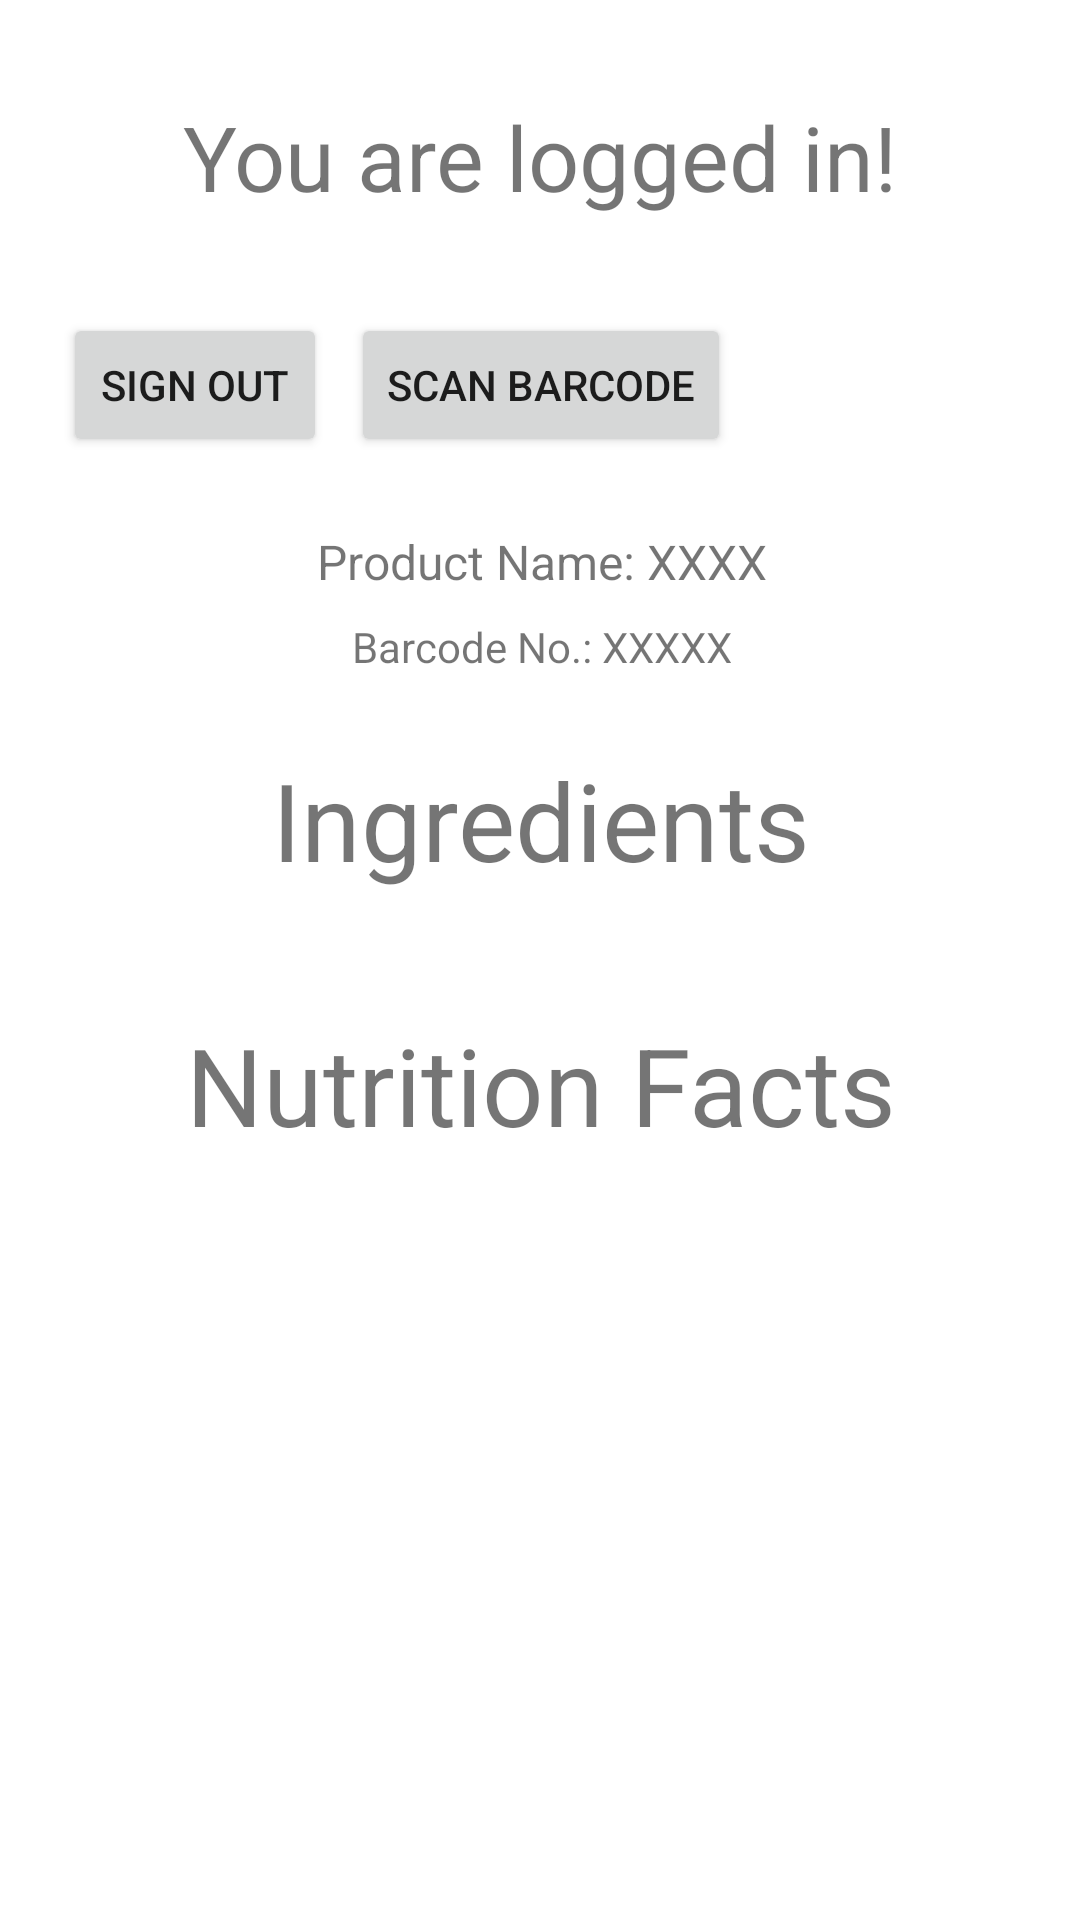

Produce the Android XML layout that renders to this screen, including the resource entries it uses.
<!-- AndroidManifest.xml: application theme Theme.Foodbarcodescanner -->
<!-- res/layout/activity_home.xml -->
<?xml version="1.0" encoding="utf-8"?>
<ScrollView
    xmlns:android="http://schemas.android.com/apk/res/android"
    xmlns:app="http://schemas.android.com/apk/res-auto"
    xmlns:tools="http://schemas.android.com/tools"
    tools:context=".HomeActivity"
    android:layout_width="match_parent"
    android:layout_height="match_parent"
    android:fillViewport="true">

    <androidx.constraintlayout.widget.ConstraintLayout
        android:id="@+id/constraintLayout"
        android:layout_width="match_parent"
        android:layout_height="match_parent">

        <TextView
            android:id="@+id/textWelcome"
            android:layout_width="wrap_content"
            android:layout_height="wrap_content"
            android:layout_marginTop="32dp"
            android:text="You are logged in!"
            android:textSize="30sp"
            app:layout_constraintEnd_toEndOf="parent"
            app:layout_constraintStart_toStartOf="parent"
            app:layout_constraintTop_toTopOf="parent" />

        <Button
            android:id="@+id/btnSignOut"
            android:layout_width="wrap_content"
            android:layout_height="wrap_content"
            android:layout_marginEnd="8dp"
            android:text="Sign Out"
            app:layout_constraintBottom_toBottomOf="@+id/btnScanBarcode"
            app:layout_constraintEnd_toStartOf="@+id/btnScanBarcode"
            app:layout_constraintTop_toTopOf="@+id/btnScanBarcode" />

        <Button
            android:id="@+id/btnScanBarcode"
            android:layout_width="wrap_content"
            android:layout_height="wrap_content"
            android:layout_marginTop="32dp"
            android:text="Scan Barcode"
            app:layout_constraintEnd_toEndOf="@+id/textWelcome"
            app:layout_constraintStart_toStartOf="@+id/textWelcome"
            app:layout_constraintTop_toBottomOf="@+id/textWelcome" />

        <TextView
            android:id="@+id/txtProductName"
            android:layout_width="wrap_content"
            android:layout_height="wrap_content"
            android:layout_marginTop="24dp"
            android:text="Product Name: XXXX"
            app:layout_constraintEnd_toEndOf="@+id/btnScanBarcode"
            app:layout_constraintStart_toStartOf="@+id/btnScanBarcode"
            app:layout_constraintTop_toBottomOf="@+id/btnScanBarcode"
            android:textSize="16sp"
            android:paddingHorizontal="10dp"
            android:gravity="center"/>

        <TextView
            android:id="@+id/txtBarcode"
            android:layout_width="wrap_content"
            android:layout_height="wrap_content"
            android:layout_marginTop="8dp"
            android:gravity="center"
            android:text="Barcode No.: XXXXX"
            app:layout_constraintEnd_toEndOf="@+id/txtProductName"
            app:layout_constraintStart_toStartOf="@+id/txtProductName"
            app:layout_constraintTop_toBottomOf="@+id/txtProductName" />

        <TextView
            android:id="@+id/txtIngredients"
            android:layout_width="wrap_content"
            android:layout_height="wrap_content"
            android:layout_marginTop="24dp"
            android:text="Ingredients"
            android:textSize="36sp"
            app:layout_constraintEnd_toEndOf="@+id/txtBarcode"
            app:layout_constraintStart_toStartOf="@+id/txtBarcode"
            app:layout_constraintTop_toBottomOf="@+id/txtBarcode" />

        <androidx.recyclerview.widget.RecyclerView
            android:id="@+id/recyclerViewIngredients"
            android:layout_width="wrap_content"
            android:layout_height="wrap_content"
            android:layout_marginTop="16dp"
            app:layout_constraintEnd_toEndOf="@+id/txtIngredients"
            app:layout_constraintStart_toStartOf="@+id/txtIngredients"
            app:layout_constraintTop_toBottomOf="@+id/txtIngredients" />

        <TextView
            android:id="@+id/txtNutritionFacts"
            android:layout_width="wrap_content"
            android:layout_height="wrap_content"
            android:layout_marginTop="24dp"
            android:text="Nutrition Facts"
            android:textSize="36sp"
            app:layout_constraintEnd_toEndOf="@+id/recyclerViewIngredients"
            app:layout_constraintStart_toStartOf="@+id/recyclerViewIngredients"
            app:layout_constraintTop_toBottomOf="@+id/recyclerViewIngredients" />

        <androidx.recyclerview.widget.RecyclerView
            android:id="@+id/recyclerViewNutritionFacts"
            android:layout_width="wrap_content"
            android:layout_height="wrap_content"
            android:layout_marginTop="16dp"
            app:layout_constraintEnd_toEndOf="@+id/txtNutritionFacts"
            app:layout_constraintStart_toStartOf="@+id/txtNutritionFacts"
            app:layout_constraintTop_toBottomOf="@+id/txtNutritionFacts"
            android:paddingBottom="30dp"/>



    </androidx.constraintlayout.widget.ConstraintLayout>
</ScrollView>
<!-- resources referenced by this layout -->
<resources>
  <style name="Theme.Foodbarcodescanner" parent="Theme.MaterialComponents.DayNight.DarkActionBar">
          
          <item name="colorPrimary">@color/purple_500</item>
          <item name="colorPrimaryVariant">@color/purple_700</item>
          <item name="colorOnPrimary">@color/white</item>
          
          <item name="colorSecondary">@color/teal_200</item>
          <item name="colorSecondaryVariant">@color/teal_700</item>
          <item name="colorOnSecondary">@color/black</item>
          
          <item name="android:statusBarColor" tools:targetApi="l">?attr/colorPrimaryVariant</item>
          
      </style>
  <!-- not gathered from this repository: default colours our renderer supplied (Android Studio template values) -->
  <color name="purple_500">#FF6200EE</color>
  <color name="purple_700">#FF3700B3</color>
  <color name="teal_200">#FF03DAC5</color>
  <color name="teal_700">#FF018786</color>
  <color name="black">#FF000000</color>
  <color name="white">#FFFFFFFF</color>
</resources>
